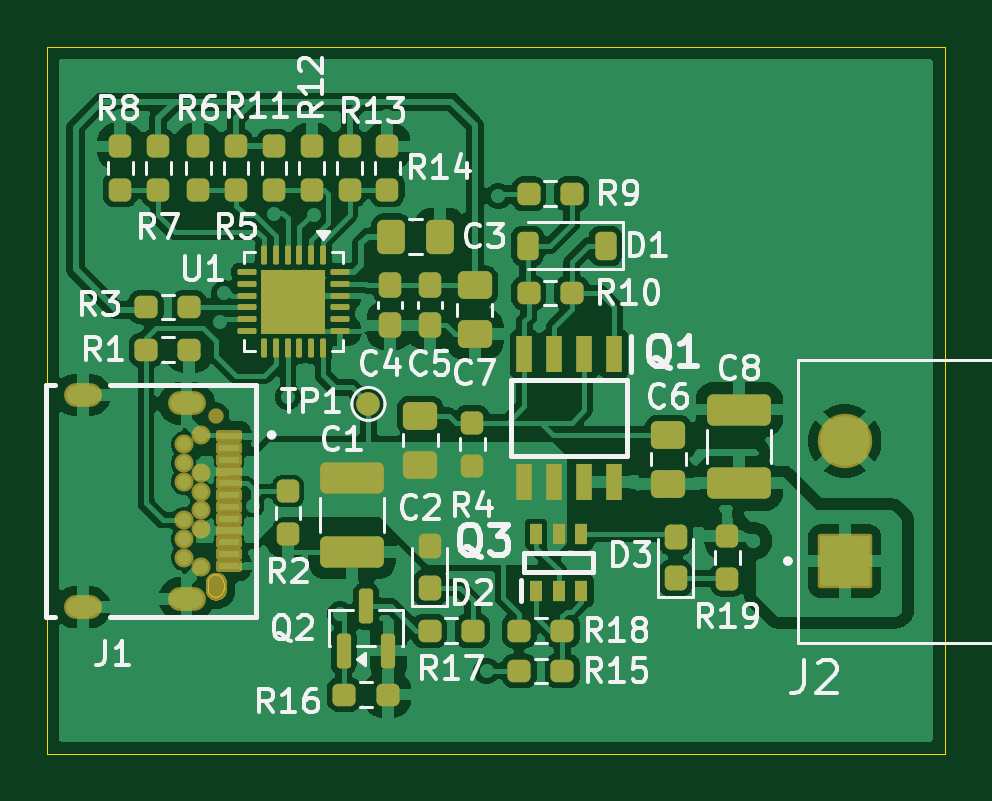
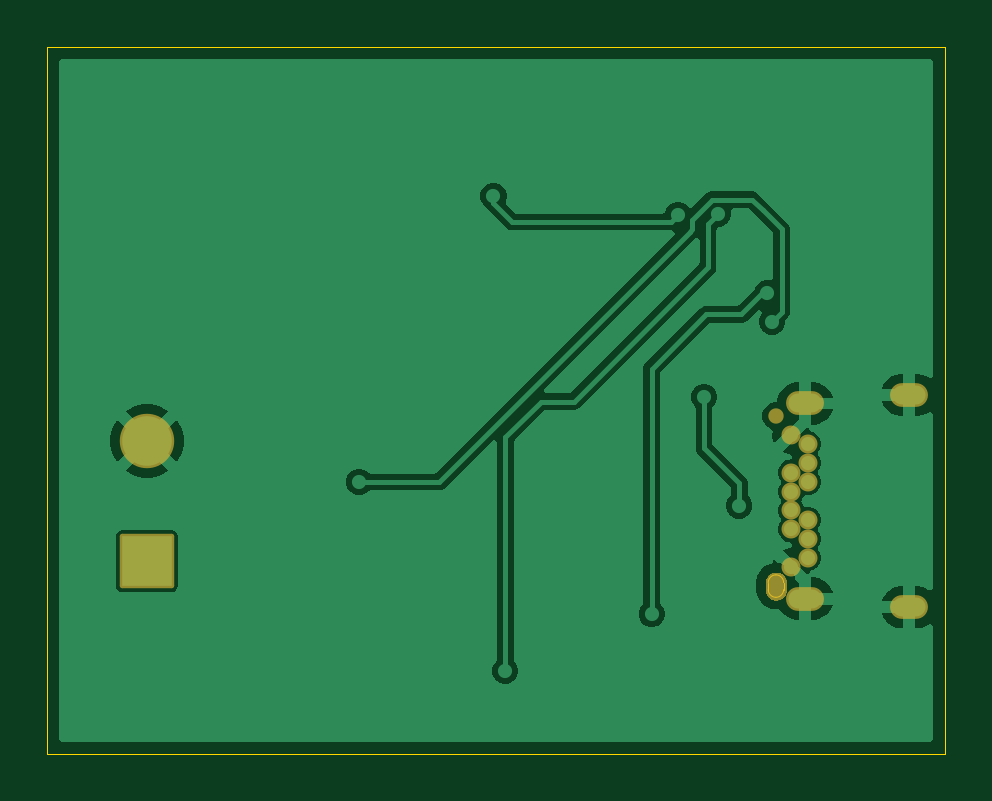
Circuit board: 9 layer files. Board 38.0 x 29.9 mm.
- bottom_copper: USB-PD-Trigger-Board-B_Cu.gbr (31529 bytes)
- bottom_mask: USB-PD-Trigger-Board-B_Mask.gbr (7735 bytes)
- paste: USB-PD-Trigger-Board-B_Paste.gbr (463 bytes)
- bottom_silk: USB-PD-Trigger-Board-B_Silkscreen.gbr (464 bytes)
- outline: USB-PD-Trigger-Board-Edge_Cuts.gbr (1066 bytes)
- top_copper: USB-PD-Trigger-Board-F_Cu.gbr (136984 bytes)
- top_mask: USB-PD-Trigger-Board-F_Mask.gbr (13076 bytes)
- paste: USB-PD-Trigger-Board-F_Paste.gbr (6367 bytes)
- top_silk: USB-PD-Trigger-Board-F_Silkscreen.gbr (52001 bytes)

=== bottom_copper: USB-PD-Trigger-Board-B_Cu.gbr (31529 bytes, source omitted) ===
=== bottom_mask: USB-PD-Trigger-Board-B_Mask.gbr (7735 bytes, source omitted) ===
=== paste: USB-PD-Trigger-Board-B_Paste.gbr ===
%TF.GenerationSoftware,KiCad,Pcbnew,9.0.6*%
%TF.CreationDate,2026-01-22T02:23:31+05:30*%
%TF.ProjectId,USB-PD-Trigger-Board,5553422d-5044-42d5-9472-69676765722d,rev?*%
%TF.SameCoordinates,Original*%
%TF.FileFunction,Paste,Bot*%
%TF.FilePolarity,Positive*%
%FSLAX45Y45*%
G04 Gerber Fmt 4.5, Leading zero omitted, Abs format (unit mm)*
G04 Created by KiCad (PCBNEW 9.0.6) date 2026-01-22 02:23:31*
%MOMM*%
%LPD*%
G01*
G04 APERTURE LIST*
G04 APERTURE END LIST*
M02*

=== bottom_silk: USB-PD-Trigger-Board-B_Silkscreen.gbr ===
%TF.GenerationSoftware,KiCad,Pcbnew,9.0.6*%
%TF.CreationDate,2026-01-22T02:23:31+05:30*%
%TF.ProjectId,USB-PD-Trigger-Board,5553422d-5044-42d5-9472-69676765722d,rev?*%
%TF.SameCoordinates,Original*%
%TF.FileFunction,Legend,Bot*%
%TF.FilePolarity,Positive*%
%FSLAX45Y45*%
G04 Gerber Fmt 4.5, Leading zero omitted, Abs format (unit mm)*
G04 Created by KiCad (PCBNEW 9.0.6) date 2026-01-22 02:23:31*
%MOMM*%
%LPD*%
G01*
G04 APERTURE LIST*
G04 APERTURE END LIST*
M02*

=== outline: USB-PD-Trigger-Board-Edge_Cuts.gbr ===
%TF.GenerationSoftware,KiCad,Pcbnew,9.0.6*%
%TF.CreationDate,2026-01-22T02:23:31+05:30*%
%TF.ProjectId,USB-PD-Trigger-Board,5553422d-5044-42d5-9472-69676765722d,rev?*%
%TF.SameCoordinates,Original*%
%TF.FileFunction,Profile,NP*%
%FSLAX45Y45*%
G04 Gerber Fmt 4.5, Leading zero omitted, Abs format (unit mm)*
G04 Created by KiCad (PCBNEW 9.0.6) date 2026-01-22 02:23:31*
%MOMM*%
%LPD*%
G01*
G04 APERTURE LIST*
%TA.AperFunction,Profile*%
%ADD10C,0.050000*%
%TD*%
%TA.AperFunction,Profile*%
%ADD11C,0.010000*%
%TD*%
G04 APERTURE END LIST*
D10*
X10860000Y-9560000D02*
X14660000Y-9560000D01*
X14660000Y-12550000D01*
X10860000Y-12550000D01*
X10860000Y-9560000D01*
D11*
%TO.C,J1*%
X11541750Y-11856000D02*
X11541750Y-11826000D01*
X11606750Y-11826000D02*
X11606750Y-11856000D01*
X11541750Y-11826000D02*
G75*
G02*
X11574250Y-11793500I32500J0D01*
G01*
X11574250Y-11793500D02*
G75*
G02*
X11606750Y-11826000I0J-32500D01*
G01*
X11574250Y-11888500D02*
G75*
G02*
X11541750Y-11856000I0J32500D01*
G01*
X11606750Y-11856000D02*
G75*
G02*
X11574250Y-11888500I-32500J0D01*
G01*
%TD*%
M02*

=== top_copper: USB-PD-Trigger-Board-F_Cu.gbr (136984 bytes, source omitted) ===
=== top_mask: USB-PD-Trigger-Board-F_Mask.gbr (13076 bytes, source omitted) ===
=== paste: USB-PD-Trigger-Board-F_Paste.gbr (6367 bytes, source omitted) ===
=== top_silk: USB-PD-Trigger-Board-F_Silkscreen.gbr (52001 bytes, source omitted) ===
